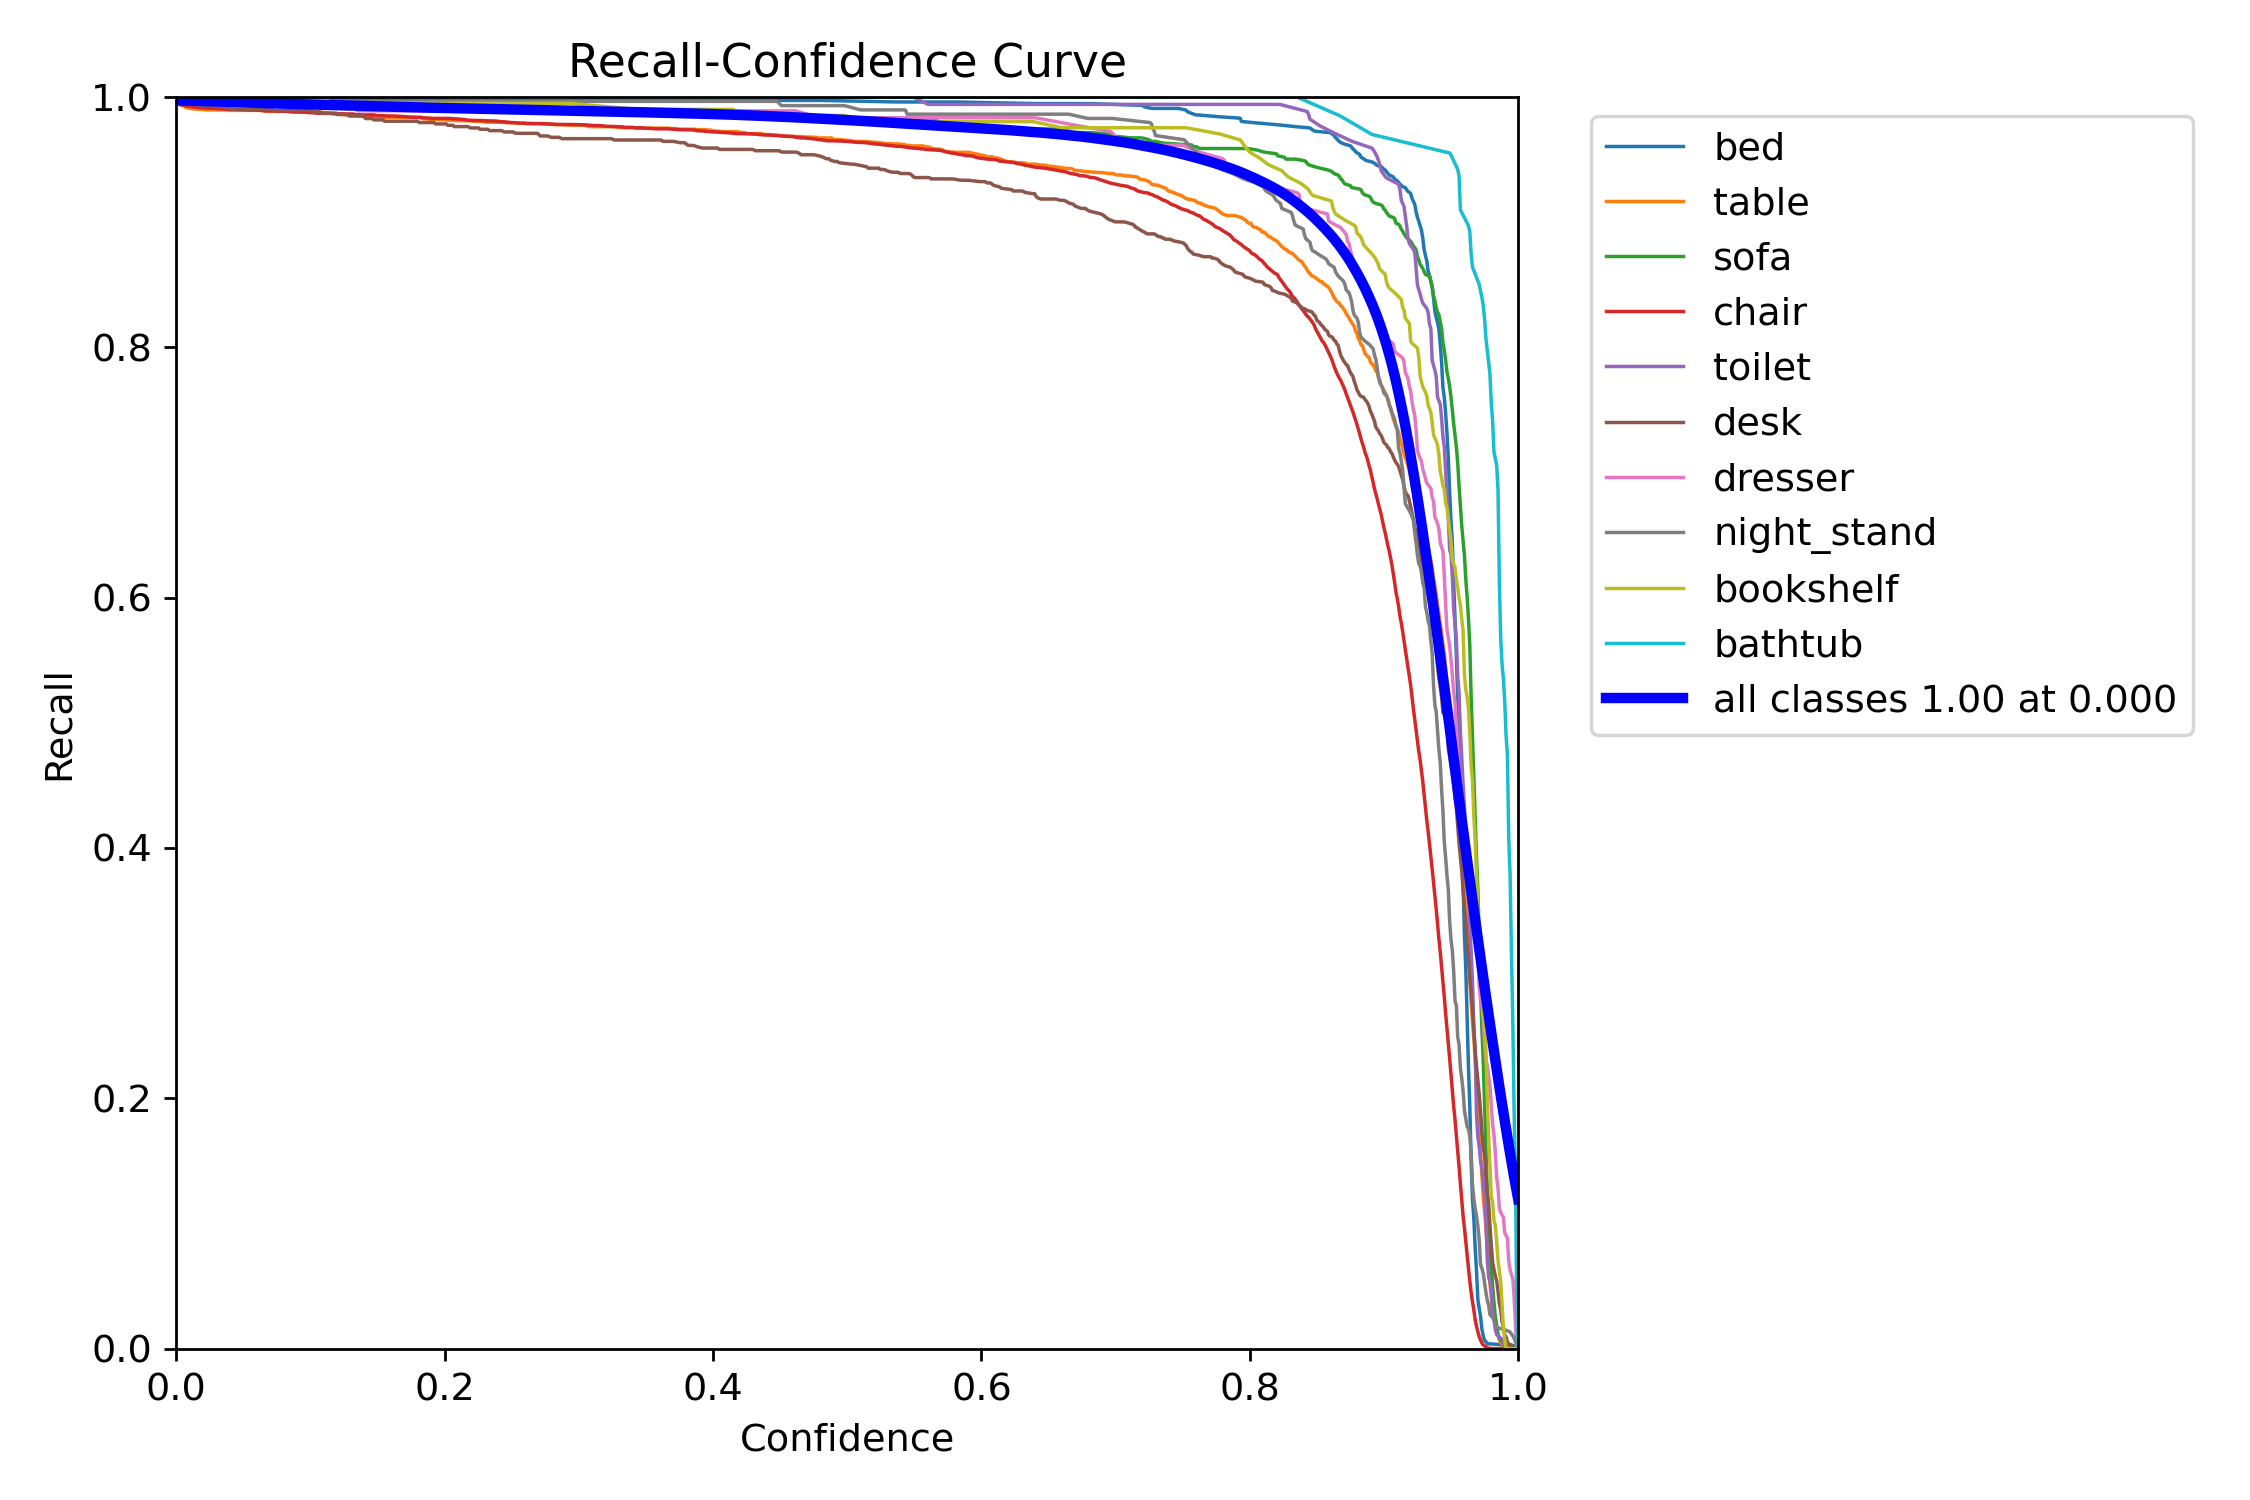

The data file committed next to this chart (first rows):
Confidence, bed, table, sofa, chair, toilet, desk, dresser, night_stand, bookshelf, bathtub
0.0, 1.0, 0.9949, 0.9958, 0.9958, 1.0, 0.9979, 1.0, 1.0, 1.0, 1.0
0.001001, 1.0, 0.9949, 0.9958, 0.9958, 1.0, 0.9979, 1.0, 1.0, 1.0, 1.0
0.002002, 1.0, 0.9941, 0.9958, 0.9947, 1.0, 0.9979, 1.0, 1.0, 1.0, 1.0
0.003003, 1.0, 0.9937, 0.9943, 0.9941, 1.0, 0.9968, 1.0, 1.0, 1.0, 1.0
0.004004, 1.0, 0.9937, 0.9943, 0.9937, 1.0, 0.9957, 1.0, 1.0, 1.0, 1.0
0.005005, 1.0, 0.9933, 0.9943, 0.9937, 1.0, 0.9957, 1.0, 1.0, 1.0, 1.0
0.006006, 1.0, 0.9929, 0.9943, 0.9933, 1.0, 0.9957, 1.0, 1.0, 1.0, 1.0
0.007007, 1.0, 0.9917, 0.9943, 0.9931, 1.0, 0.9957, 1.0, 1.0, 1.0, 1.0
0.008008, 1.0, 0.9913, 0.9943, 0.9928, 1.0, 0.9957, 1.0, 1.0, 1.0, 1.0
0.009009, 1.0, 0.9913, 0.9943, 0.9928, 1.0, 0.9957, 1.0, 1.0, 1.0, 1.0
0.01001, 1.0, 0.9909, 0.9943, 0.9927, 1.0, 0.9946, 1.0, 1.0, 1.0, 1.0
0.01101, 1.0, 0.9909, 0.9943, 0.9925, 1.0, 0.9946, 1.0, 1.0, 1.0, 1.0
0.01201, 1.0, 0.9905, 0.9943, 0.9922, 1.0, 0.9946, 1.0, 1.0, 1.0, 1.0
0.01301, 1.0, 0.9905, 0.9943, 0.992, 1.0, 0.9946, 1.0, 1.0, 1.0, 1.0
0.01401, 1.0, 0.9905, 0.9943, 0.9919, 1.0, 0.9946, 1.0, 1.0, 1.0, 1.0
0.01502, 1.0, 0.9905, 0.9943, 0.9917, 1.0, 0.9936, 1.0, 1.0, 1.0, 1.0
0.01602, 1.0, 0.9902, 0.9943, 0.9916, 1.0, 0.9936, 1.0, 1.0, 1.0, 1.0
0.01702, 1.0, 0.9902, 0.9943, 0.9916, 1.0, 0.9936, 1.0, 1.0, 1.0, 1.0
0.01802, 1.0, 0.9902, 0.9943, 0.9915, 1.0, 0.9936, 1.0, 1.0, 1.0, 1.0
0.01902, 1.0, 0.9902, 0.9943, 0.9914, 1.0, 0.9936, 1.0, 1.0, 1.0, 1.0
0.02002, 1.0, 0.9902, 0.9943, 0.9914, 1.0, 0.9936, 1.0, 1.0, 1.0, 1.0
0.02102, 1.0, 0.9898, 0.9943, 0.9914, 1.0, 0.9936, 1.0, 1.0, 1.0, 1.0
0.02202, 1.0, 0.9898, 0.9943, 0.9912, 1.0, 0.9936, 1.0, 1.0, 1.0, 1.0
0.02302, 1.0, 0.9898, 0.9943, 0.9912, 1.0, 0.9936, 1.0, 1.0, 1.0, 1.0
0.02402, 1.0, 0.9898, 0.9943, 0.9912, 1.0, 0.9936, 0.9948, 1.0, 1.0, 1.0
0.02503, 1.0, 0.9898, 0.9943, 0.9911, 1.0, 0.9936, 0.9945, 1.0, 1.0, 1.0
0.02603, 1.0, 0.9898, 0.9943, 0.9909, 1.0, 0.9936, 0.9945, 1.0, 1.0, 1.0
0.02703, 1.0, 0.9898, 0.9943, 0.9909, 1.0, 0.9936, 0.9945, 1.0, 1.0, 1.0
0.02803, 1.0, 0.9898, 0.9943, 0.9909, 1.0, 0.9925, 0.9945, 1.0, 1.0, 1.0
0.02903, 1.0, 0.9898, 0.9943, 0.9909, 1.0, 0.9925, 0.9945, 1.0, 1.0, 1.0
0.03003, 1.0, 0.9898, 0.9943, 0.9909, 1.0, 0.9925, 0.9945, 1.0, 1.0, 1.0
0.03103, 1.0, 0.9898, 0.9943, 0.9907, 1.0, 0.9925, 0.9945, 1.0, 1.0, 1.0
0.03203, 1.0, 0.9898, 0.9943, 0.9906, 1.0, 0.9925, 0.9945, 1.0, 0.9996, 1.0
0.03303, 1.0, 0.9898, 0.9943, 0.9906, 1.0, 0.9925, 0.9945, 1.0, 0.9967, 1.0
0.03403, 1.0, 0.9898, 0.9943, 0.9906, 1.0, 0.9925, 0.9945, 1.0, 0.9951, 1.0
0.03504, 1.0, 0.9898, 0.9943, 0.9905, 1.0, 0.9925, 0.9945, 1.0, 0.9951, 1.0
0.03604, 1.0, 0.9898, 0.9943, 0.9903, 1.0, 0.9914, 0.9945, 1.0, 0.9951, 1.0
0.03704, 1.0, 0.9898, 0.9943, 0.9903, 1.0, 0.9914, 0.9945, 1.0, 0.9951, 1.0
0.03804, 1.0, 0.9898, 0.9943, 0.9903, 1.0, 0.9914, 0.9945, 1.0, 0.9951, 1.0
0.03904, 1.0, 0.9894, 0.9943, 0.9903, 1.0, 0.9914, 0.9945, 1.0, 0.9951, 1.0
0.04004, 1.0, 0.9894, 0.9943, 0.9903, 1.0, 0.9904, 0.9945, 1.0, 0.9951, 1.0
0.04104, 1.0, 0.9894, 0.9943, 0.9903, 1.0, 0.9904, 0.9945, 1.0, 0.9951, 1.0
0.04204, 1.0, 0.9894, 0.9943, 0.9902, 1.0, 0.9904, 0.9945, 1.0, 0.9951, 1.0
0.04304, 1.0, 0.9894, 0.9943, 0.9902, 1.0, 0.9904, 0.9945, 1.0, 0.9951, 1.0
0.04404, 1.0, 0.9894, 0.9943, 0.9901, 1.0, 0.9904, 0.9945, 1.0, 0.9951, 1.0
0.04505, 1.0, 0.9894, 0.9943, 0.9901, 1.0, 0.9904, 0.9945, 1.0, 0.9951, 1.0
0.04605, 1.0, 0.9894, 0.9943, 0.99, 1.0, 0.9904, 0.9945, 1.0, 0.9951, 1.0
0.04705, 1.0, 0.9894, 0.9943, 0.99, 1.0, 0.9904, 0.9945, 1.0, 0.9951, 1.0
0.04805, 1.0, 0.9894, 0.9943, 0.99, 1.0, 0.9904, 0.9945, 1.0, 0.9951, 1.0
0.04905, 1.0, 0.9894, 0.9943, 0.9899, 1.0, 0.9904, 0.9945, 1.0, 0.9951, 1.0
0.05005, 1.0, 0.9894, 0.9943, 0.9898, 1.0, 0.9904, 0.9945, 1.0, 0.9951, 1.0
0.05105, 1.0, 0.9894, 0.9943, 0.9898, 1.0, 0.9904, 0.9945, 1.0, 0.9951, 1.0
0.05205, 1.0, 0.9894, 0.9943, 0.9898, 1.0, 0.9904, 0.9945, 1.0, 0.9951, 1.0
0.05305, 1.0, 0.9894, 0.9943, 0.9898, 1.0, 0.9904, 0.9945, 1.0, 0.9951, 1.0
0.05405, 1.0, 0.9894, 0.9943, 0.9897, 1.0, 0.9904, 0.9945, 1.0, 0.9951, 1.0
0.05506, 1.0, 0.9894, 0.9943, 0.9897, 1.0, 0.9904, 0.9945, 1.0, 0.9951, 1.0
0.05606, 1.0, 0.9894, 0.9943, 0.9897, 1.0, 0.9904, 0.9945, 1.0, 0.9951, 1.0
0.05706, 1.0, 0.9894, 0.9943, 0.9897, 1.0, 0.9904, 0.9945, 1.0, 0.9951, 1.0
0.05806, 1.0, 0.9894, 0.9943, 0.9897, 1.0, 0.9904, 0.9945, 1.0, 0.9951, 1.0
0.05906, 1.0, 0.9894, 0.9943, 0.9897, 1.0, 0.9904, 0.9945, 1.0, 0.9951, 1.0
... 940 more rows
